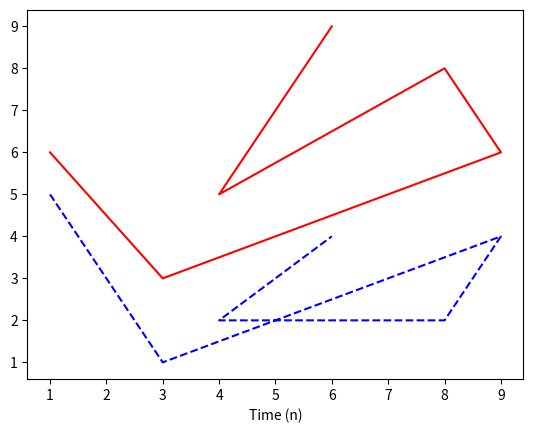
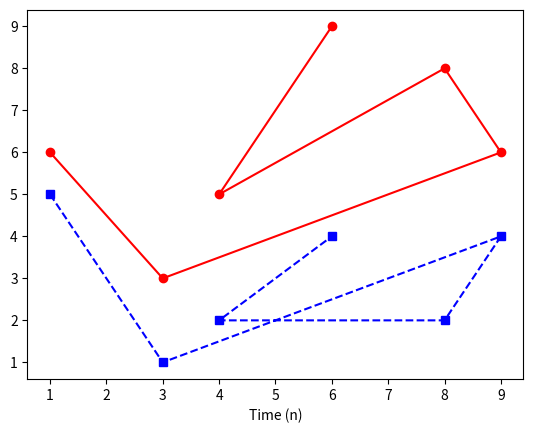
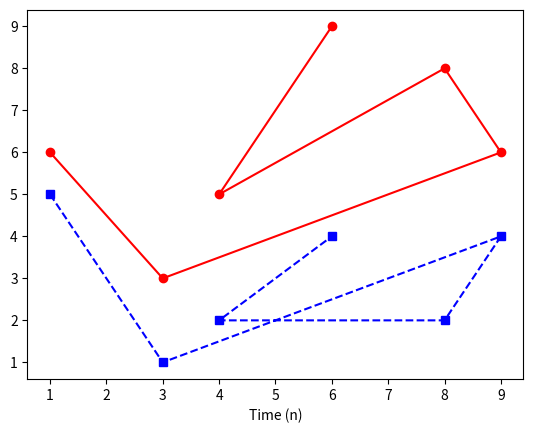
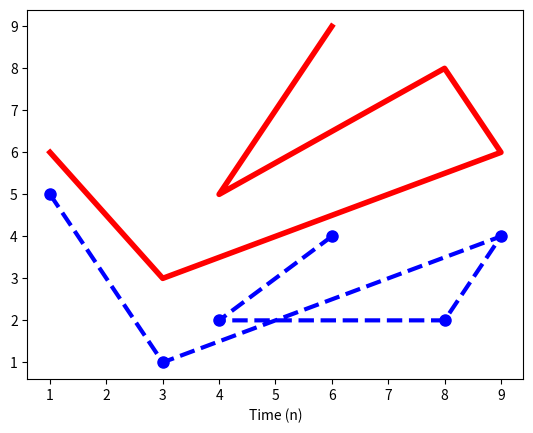
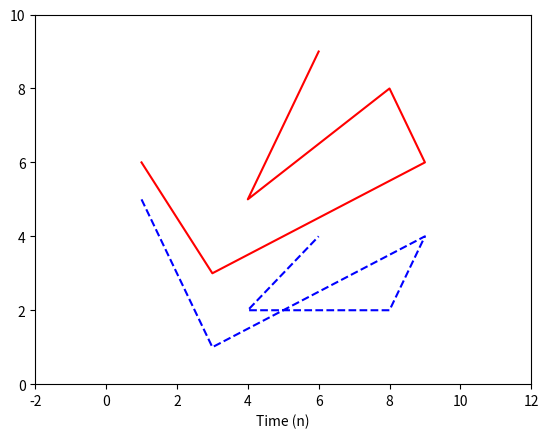

The matplotlib source for these figures, in order:
 # Specify line style, line width, markers
 # Specify axis limits

from matplotlib import pyplot

x = [1, 3, 9, 8, 4, 6]
y = [6, 3, 6, 8, 5, 9]
z = [5, 1, 4, 2, 2, 4]

# Two different line styles 
pyplot.figure(1)
pyplot.plot(x, y, 'r-')			# red solid line
pyplot.plot(x, z, 'b--')		# blue dashed line
pyplot.xlabel('Time (n)')

# Two different line styles 
pyplot.figure(2)
pyplot.plot(x, y, 'r-', marker = 'o')	# circle markers
pyplot.plot(x, z, 'b--', marker = 's')	# square markers
pyplot.xlabel('Time (n)')

# Two different marker styles 
pyplot.figure(3)
pyplot.plot(x, y, 'ro-')		# red solid line with circle marker
pyplot.plot(x, z, 'bs--')		# blue dashed line with square markers
pyplot.xlabel('Time (n)')

# Specify marker size, line width
pyplot.figure(4)
pyplot.plot(x, y, 'r-', linewidth = 4)
pyplot.plot(x, z, 'bo--', markersize = 8, linewidth = 3)
pyplot.xlabel('Time (n)')

pyplot.figure(5)
pyplot.plot(x, y, 'r-')
pyplot.plot(x, z, 'b--')
pyplot.xlabel('Time (n)')
pyplot.xlim(-2, 12)
pyplot.ylim(0, 10)

pyplot.show()

